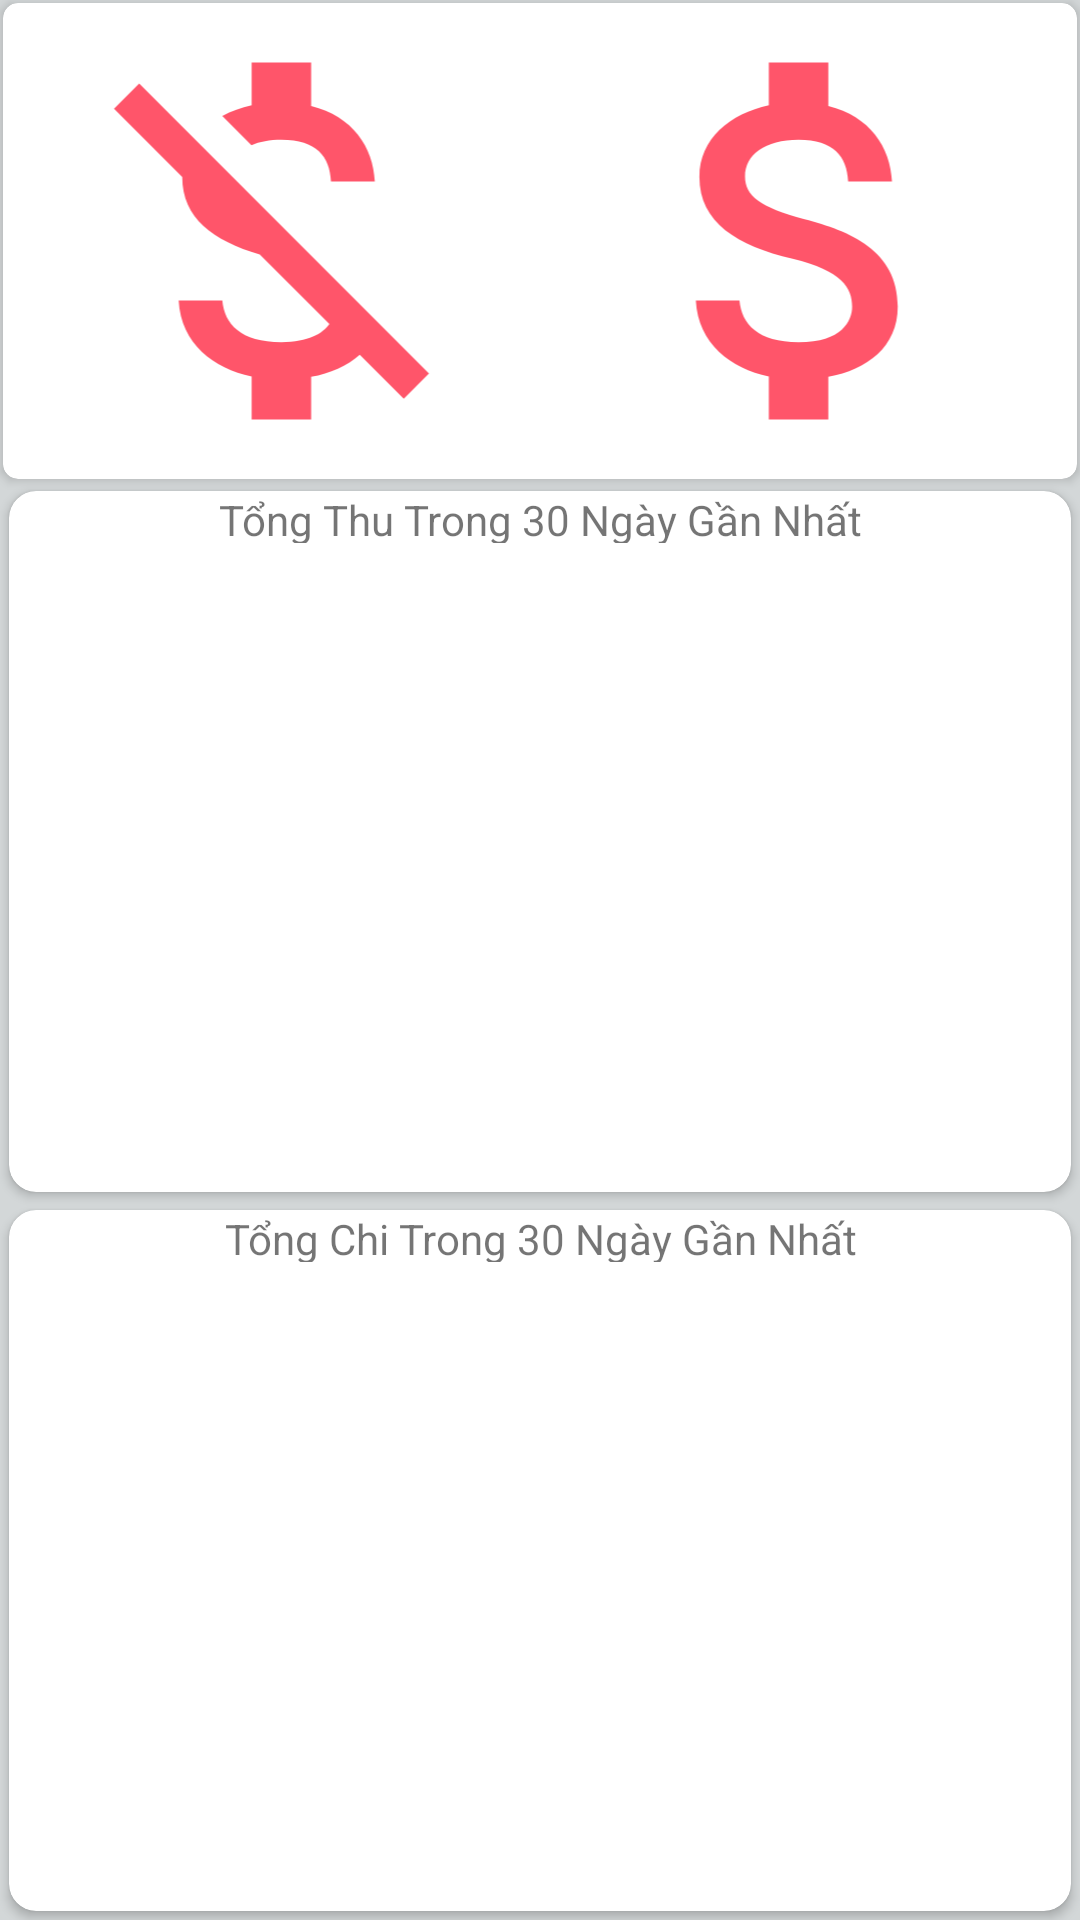

Write the Android layout XML for this screen, with the resource values it uses.
<!-- AndroidManifest.xml: application theme AppTheme -->
<!-- res/layout/activity_income_pay_report.xml -->
<?xml version="1.0" encoding="utf-8"?>
<LinearLayout xmlns:android="http://schemas.android.com/apk/res/android"
    xmlns:app="http://schemas.android.com/apk/res-auto"
    xmlns:tools="http://schemas.android.com/tools"
    android:layout_width="match_parent"
    android:layout_height="match_parent"
    tools:context=".view.report.IncomePayReportActivity"
    android:orientation="vertical"
    android:background="#FFD3D7D8"
    android:weightSum="3">
    <androidx.cardview.widget.CardView
        android:layout_width="match_parent"
        android:layout_height="wrap_content"
        android:layout_margin="1sp"
        app:cardCornerRadius="5sp"
        android:layout_weight="1">
        <LinearLayout
            android:layout_width="match_parent"
            android:layout_height="match_parent"
            android:weightSum="2">
            <ImageView
                android:layout_width="wrap_content"
                android:layout_height="match_parent"
                android:layout_weight="1"
                android:src="@drawable/ic_pay">

            </ImageView>
            <ImageView
                android:layout_width="wrap_content"
                android:layout_height="match_parent"
                android:layout_weight="1"
                android:src="@drawable/ic_income">

            </ImageView>
        </LinearLayout>


    </androidx.cardview.widget.CardView>
    <androidx.cardview.widget.CardView
        android:layout_width="match_parent"
        android:layout_height="wrap_content"
        android:layout_margin="3sp"
        app:cardCornerRadius="9sp"
        android:layout_weight="1">
        <LinearLayout
            android:layout_width="match_parent"
            android:layout_height="match_parent"
            android:orientation="vertical"
            android:weightSum="10">
            <TextView
                android:layout_width="match_parent"
                android:layout_height="wrap_content"
                android:gravity="center"
                android:text="Tổng Thu Trong 30 Ngày Gần Nhất"
                android:layout_weight="1">

            </TextView>
            <TextView
                android:layout_width="match_parent"
                android:layout_height="match_parent"
                android:id="@+id/txtSumInCome30Day"
                android:textColor="@color/colorAccent"
                android:textSize="60dp"
                android:gravity="center"
                android:layout_weight="9"></TextView>
        </LinearLayout>

    </androidx.cardview.widget.CardView>
    <androidx.cardview.widget.CardView
        android:layout_width="match_parent"
        android:layout_height="wrap_content"
        android:layout_margin="3sp"
        app:cardCornerRadius="9sp"
        android:layout_weight="1">
        <LinearLayout
            android:layout_width="match_parent"
            android:layout_height="match_parent"
            android:orientation="vertical"
            android:weightSum="10">
            <TextView
                android:layout_width="match_parent"
                android:layout_height="wrap_content"
                android:text="Tổng Chi Trong 30 Ngày Gần Nhất"
                android:gravity="center"
                android:layout_weight="1">

            </TextView>
            <TextView
                android:layout_width="match_parent"
                android:layout_height="match_parent"
                android:id="@+id/txtSumPay30Day"
                android:textColor="@color/colorPrimaryDark"
                android:textSize="60dp"
                android:gravity="center"
                android:layout_weight="9"></TextView>
        </LinearLayout>

    </androidx.cardview.widget.CardView>

</LinearLayout>
<!-- resources referenced by this layout -->
<resources>
  <color name="colorAccent">#03DAC5</color>
  <color name="colorPrimaryDark">#3700B3</color>
  <!-- drawable ic_income (drawable-anydpi) -->
  <vector xmlns:android="http://schemas.android.com/apk/res/android"
      android:width="24dp"
      android:height="24dp"
      android:viewportWidth="24"
      android:viewportHeight="24"
      android:tint="#FF2A44"
      android:alpha="0.8">
    <path
        android:fillColor="@android:color/white"
        android:pathData="M11.8,10.9c-2.27,-0.59 -3,-1.2 -3,-2.15 0,-1.09 1.01,-1.85 2.7,-1.85 1.78,0 2.44,0.85 2.5,2.1h2.21c-0.07,-1.72 -1.12,-3.3 -3.21,-3.81V3h-3v2.16c-1.94,0.42 -3.5,1.68 -3.5,3.61 0,2.31 1.91,3.46 4.7,4.13 2.5,0.6 3,1.48 3,2.41 0,0.69 -0.49,1.79 -2.7,1.79 -2.06,0 -2.87,-0.92 -2.98,-2.1h-2.2c0.12,2.19 1.76,3.42 3.68,3.83V21h3v-2.15c1.95,-0.37 3.5,-1.5 3.5,-3.55 0,-2.84 -2.43,-3.81 -4.7,-4.4z"/>
  </vector>
  <!-- drawable ic_pay (drawable-anydpi) -->
  <vector xmlns:android="http://schemas.android.com/apk/res/android"
      android:width="24dp"
      android:height="24dp"
      android:viewportWidth="24"
      android:viewportHeight="24"
      android:tint="#FF2A44"
      android:alpha="0.8">
    <path
        android:fillColor="@android:color/white"
        android:pathData="M12.5,6.9c1.78,0 2.44,0.85 2.5,2.1h2.21c-0.07,-1.72 -1.12,-3.3 -3.21,-3.81V3h-3v2.16c-0.53,0.12 -1.03,0.3 -1.48,0.54l1.47,1.47c0.41,-0.17 0.91,-0.27 1.51,-0.27zM5.33,4.06L4.06,5.33 7.5,8.77c0,2.08 1.56,3.21 3.91,3.91l3.51,3.51c-0.34,0.48 -1.05,0.91 -2.42,0.91 -2.06,0 -2.87,-0.92 -2.98,-2.1h-2.2c0.12,2.19 1.76,3.42 3.68,3.83V21h3v-2.15c0.96,-0.18 1.82,-0.55 2.45,-1.12l2.22,2.22 1.27,-1.27L5.33,4.06z"/>
  </vector>
  <style name="AppTheme" parent="Theme.MaterialComponents.Light">
          
          <item name="colorPrimary">@color/colorPrimary</item>
          <item name="colorPrimaryDark">@color/colorPrimaryDark</item>
          <item name="colorAccent">@color/colorAccent</item>
          <item name="materialAlertDialogTheme">@style/ThemeOverlay.App.MaterialAlertDialog</item>
      </style>
  <color name="colorPrimary">#6200EE</color>
  <style name="ThemeOverlay.App.MaterialAlertDialog" parent="ThemeOverlay.MaterialComponents.MaterialAlertDialog">
          <item name="colorPrimary">@color/shrine_pink_100</item>
          <item name="colorSecondary">@color/shrine_pink_100</item>
          <item name="colorSurface">@color/shrine_pink_light</item>
          <item name="colorOnSurface">@color/shrine_pink_900</item>
          <item name="alertDialogStyle">@style/MaterialAlertDialog.App</item>
          <item name="materialAlertDialogTitleTextStyle">@style/MaterialAlertDialog.App.Title.Text</item>
          <item name="buttonBarPositiveButtonStyle">@style/Widget.App.Button</item>
          <item name="buttonBarNeutralButtonStyle">@style/Widget.App.Button</item>
      </style>
  <color name="shrine_pink_100">#FED8D0</color>
  <color name="shrine_pink_light">#FFC0CB</color>
  <color name="shrine_pink_900">#442C2E</color>
  <style name="MaterialAlertDialog.App" parent="MaterialAlertDialog.MaterialComponents">
          <item name="shapeAppearance">@style/ShapeAppearance.App.MediumComponent</item>
      </style>
  <style name="MaterialAlertDialog.App.Title.Text" parent="MaterialAlertDialog.MaterialComponents.Title.Text">
          <item name="android:textColor">@color/shrine_pink_900</item>
      </style>
  <style name="Widget.App.Button" parent="Widget.MaterialComponents.Button.TextButton.Dialog">
          <item name="shapeAppearance">@style/ShapeAppearance.App.SmallComponent</item>
      </style>
  <style name="ShapeAppearance.App.MediumComponent" parent="ShapeAppearance.MaterialComponents.MediumComponent">
          <item name="cornerFamily">cut</item>
          <item name="cornerSize">8dp</item>
      </style>
  <style name="ShapeAppearance.App.SmallComponent" parent="ShapeAppearance.MaterialComponents.SmallComponent">
          <item name="cornerFamily">cut</item>
          <item name="cornerSize">4dp</item>
      </style>
</resources>
